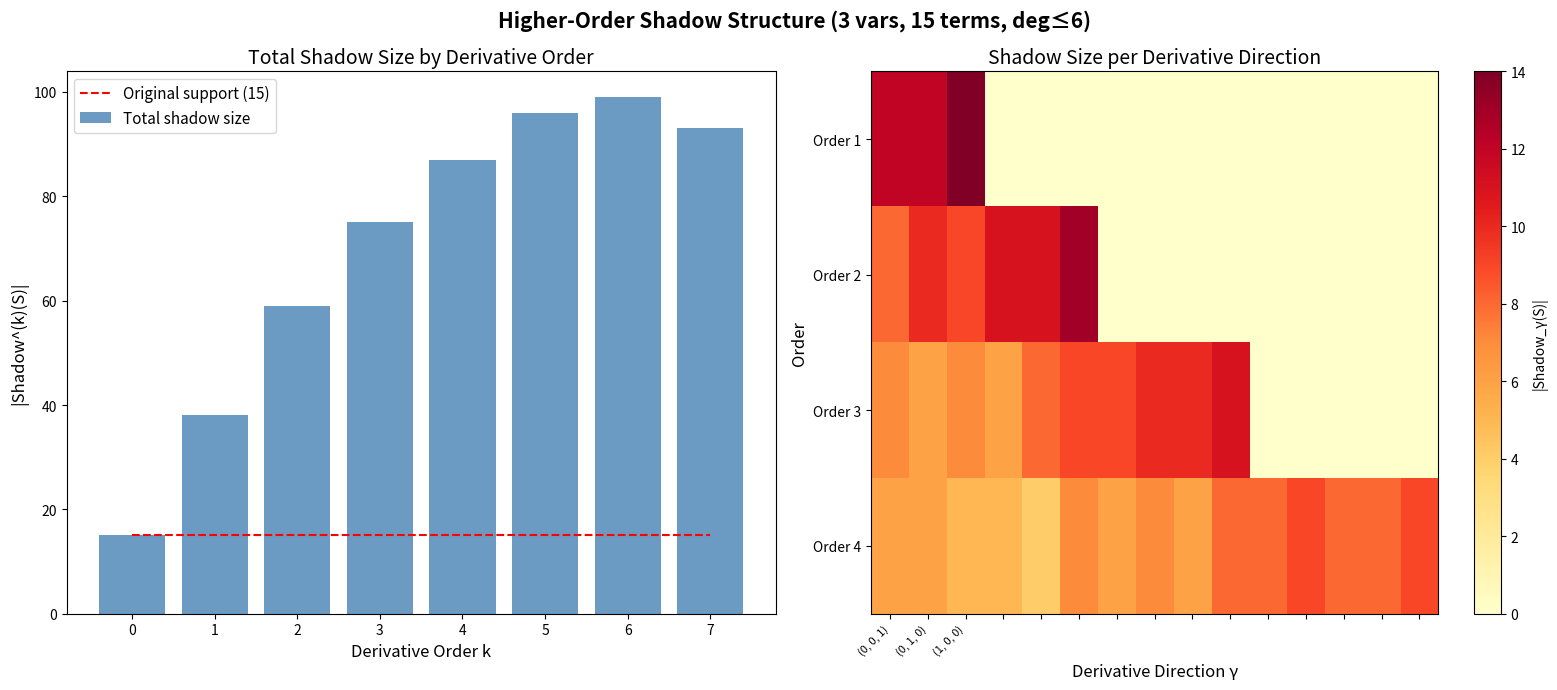

This chart was generated by the following Python code:
#!/usr/bin/env python3
"""
Visualization: Shadow Profile Heatmap

Visualizes how the support shadow evolves across derivative orders.
For a random polynomial in 3 variables, shows |Shadow_γ(S)| for each
derivative direction γ at each order k, as a heatmap.

This illustrates the central principle: derivative supports are
combinatorially determined by support shadows.
"""

import matplotlib.pyplot as plt
import numpy as np
import random
from fractions import Fraction

# Inline all needed functions
def le_mi(a, b): return all(x <= y for x, y in zip(a, b))
def sub_mi(a, b): return tuple(x - y for x, y in zip(a, b))

def shadow_along(S, gamma):
    return frozenset(sub_mi(a, gamma) for a in S if le_mi(gamma, a))

def enumerate_multi_indices(k, n):
    if n == 0: return [()] if k == 0 else []
    if n == 1: return [(k,)]
    result = []
    for i in range(k + 1):
        for rest in enumerate_multi_indices(k - i, n - 1):
            result.append((i,) + rest)
    return result

def total_shadow_order(k, S, n_vars):
    result = set()
    for gamma in enumerate_multi_indices(k, n_vars):
        result.update(shadow_along(S, gamma))
    return frozenset(result)

def random_sparse_poly(n_vars, max_deg, n_terms, seed=42):
    random.seed(seed)
    poly = {}
    attempts = 0
    while len(poly) < n_terms and attempts < n_terms * 10:
        exp = tuple(random.randint(0, max_deg) for _ in range(n_vars))
        if exp not in poly:
            c = random.randint(-10, 10)
            if c != 0: poly[exp] = c
        attempts += 1
    return frozenset(poly.keys())

# Generate data
n_vars = 3
max_deg = 6
n_terms = 15
S = random_sparse_poly(n_vars, max_deg, n_terms)

max_order = 7
shadow_sizes = []
gamma_labels_per_order = []

for k in range(max_order + 1):
    gammas = enumerate_multi_indices(k, n_vars)
    sizes = [len(shadow_along(S, g)) for g in gammas]
    shadow_sizes.append(sizes)
    gamma_labels_per_order.append([str(g) for g in gammas])

# Create figure with two subplots
fig, (ax1, ax2) = plt.subplots(1, 2, figsize=(16, 7))

# Left: Total shadow profile
orders = list(range(max_order + 1))
total_sizes = [len(total_shadow_order(k, S, n_vars)) for k in orders]
n_gammas = [len(enumerate_multi_indices(k, n_vars)) for k in orders]

ax1.bar(orders, total_sizes, color='steelblue', alpha=0.8, label='Total shadow size')
ax1.plot(orders, [len(S)] * len(orders), 'r--', label=f'Original support ({len(S)})')
ax1.set_xlabel('Derivative Order k', fontsize=12)
ax1.set_ylabel('|Shadow^(k)(S)|', fontsize=12)
ax1.set_title('Total Shadow Size by Derivative Order', fontsize=14)
ax1.legend(fontsize=11)
ax1.set_xticks(orders)

# Right: Heatmap of per-gamma shadow sizes for orders 1-4
max_gammas = max(len(shadow_sizes[k]) for k in range(1, min(5, max_order + 1)))
heatmap_data = np.zeros((4, max_gammas))
y_labels = []
x_labels_full = []

for idx, k in enumerate(range(1, 5)):
    sizes = shadow_sizes[k]
    labels = gamma_labels_per_order[k]
    for j, s in enumerate(sizes):
        heatmap_data[idx, j] = s
    y_labels.append(f'Order {k}')
    if len(labels) > len(x_labels_full):
        x_labels_full = labels + [''] * (max_gammas - len(labels))

im = ax1_right = ax2.imshow(heatmap_data, cmap='YlOrRd', aspect='auto',
                              interpolation='nearest')
ax2.set_xlabel('Derivative Direction γ', fontsize=12)
ax2.set_ylabel('Order', fontsize=12)
ax2.set_title('Shadow Size per Derivative Direction', fontsize=14)
ax2.set_yticks(range(4))
ax2.set_yticklabels(y_labels)

# Only label up to 15 x-ticks to avoid crowding
n_xticks = min(15, max_gammas)
ax2.set_xticks(range(n_xticks))
ax2.set_xticklabels(x_labels_full[:n_xticks], rotation=45, ha='right', fontsize=8)

plt.colorbar(im, ax=ax2, label='|Shadow_γ(S)|')

plt.suptitle(f'Higher-Order Shadow Structure (3 vars, {len(S)} terms, deg≤{max_deg})',
             fontsize=15, fontweight='bold')
plt.tight_layout()
plt.savefig('viz_shadow_heatmap.png', dpi=150, bbox_inches='tight')
print("Saved viz_shadow_heatmap.png")
